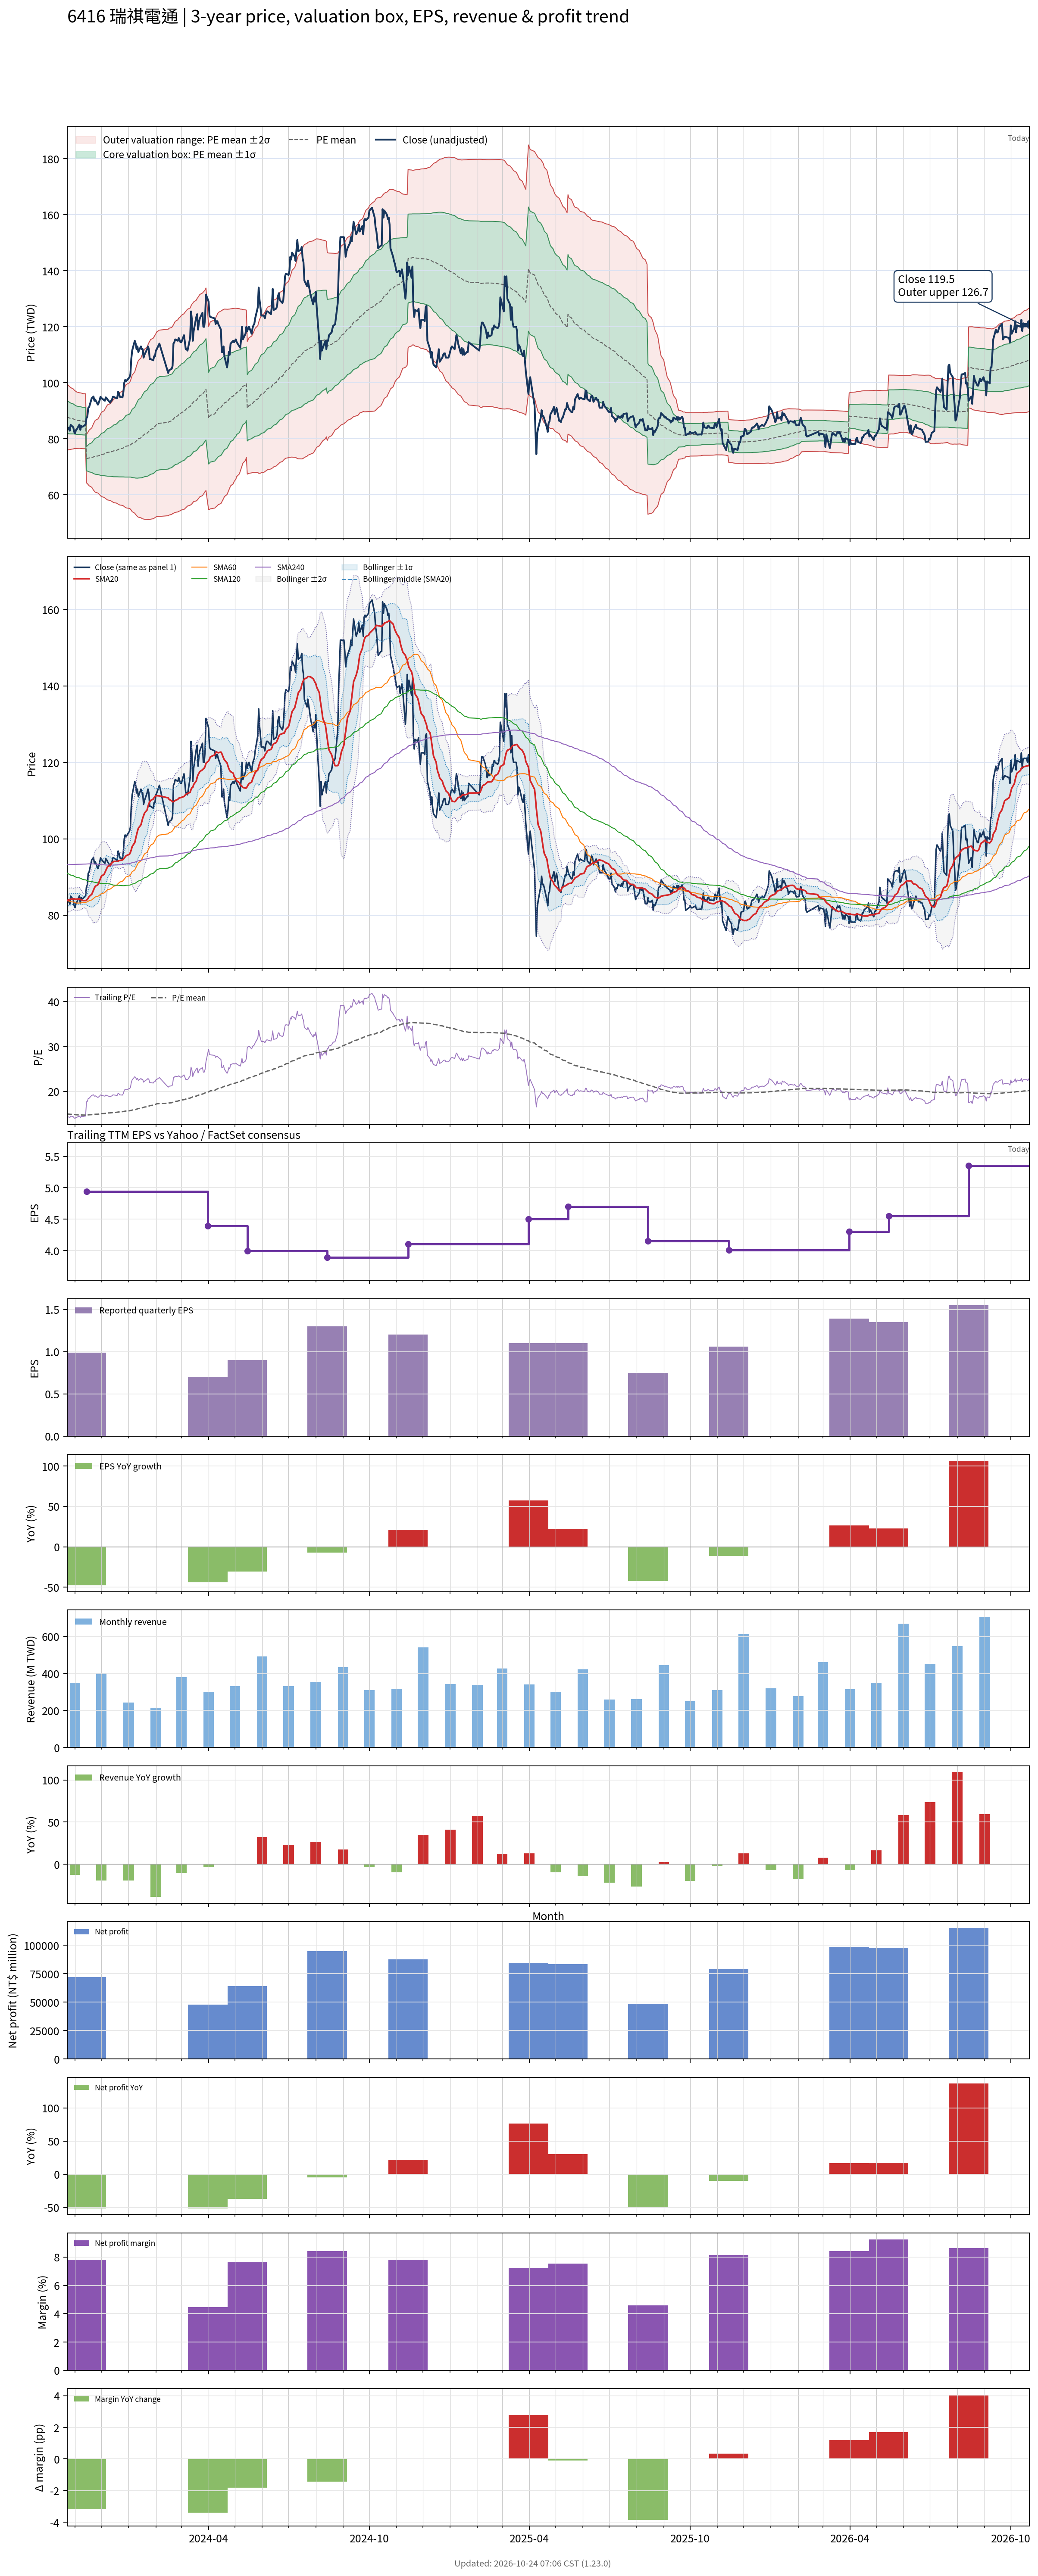

Data behind this chart, as committed beside it:
# chart-version: skill-stock-dynamic-val…
date, close, available_date, period_end, eps, ttm_eps, pe, pe_mean, pe_std, price_m2, price_m1, price_mean, price_p1, price_p2, forward_eps, forward_pe, forward_pe_mean, forward_pe_std, forward_price_m2, forward_price_m1, forward_price_mean, forward_price_p1, forward_price_p2, sma20
2023-10-23, 83, 2023-08-14, 2023-06-30, 1.4, 5.85, 14.19, 15, 1.003, 76.03, 81.9, 87.77, 93.64, 99.5, , , , , , , , , , 83.83
2023-10-24, 83.6, 2023-08-14, 2023-06-30, 1.4, 5.85, 14.29, 14.98, 0.9895, 76.06, 81.85, 87.64, 93.43, 99.22, , , , , , , , , , 83.95
2023-10-25, 84, 2023-08-14, 2023-06-30, 1.4, 5.85, 14.36, 14.96, 0.9723, 76.13, 81.82, 87.51, 93.2, 98.88, , , , , , , , , , 84.06
2023-10-26, 82.9, 2023-08-14, 2023-06-30, 1.4, 5.85, 14.17, 14.94, 0.9583, 76.16, 81.77, 87.37, 92.98, 98.59, , , , , , , , , , 84.05
2023-10-27, 85, 2023-08-14, 2023-06-30, 1.4, 5.85, 14.53, 14.92, 0.9422, 76.24, 81.75, 87.26, 92.77, 98.28, , , , , , , , , , 84.19
2023-10-30, 84.1, 2023-08-14, 2023-06-30, 1.4, 5.85, 14.38, 14.89, 0.9144, 76.41, 81.76, 87.11, 92.46, 97.81, , , , , , , , , , 84.28
2023-10-31, 82.5, 2023-08-14, 2023-06-30, 1.4, 5.85, 14.1, 14.87, 0.8944, 76.5, 81.73, 86.96, 92.2, 97.43, , , , , , , , , , 84.3
2023-11-01, 82, 2023-08-14, 2023-06-30, 1.4, 5.85, 14.02, 14.84, 0.8825, 76.51, 81.67, 86.84, 92, 97.16, , , , , , , , , , 84.22
2023-11-02, 83.1, 2023-08-14, 2023-06-30, 1.4, 5.85, 14.21, 14.82, 0.8712, 76.53, 81.63, 86.72, 91.82, 96.92, , , , , , , , , , 84.2
2023-11-03, 83.4, 2023-08-14, 2023-06-30, 1.4, 5.85, 14.26, 14.81, 0.8619, 76.54, 81.58, 86.62, 91.67, 96.71, , , , , , , , , , 84.22
2023-11-06, 85.1, 2023-08-14, 2023-06-30, 1.4, 5.85, 14.55, 14.79, 0.8481, 76.61, 81.57, 86.53, 91.49, 96.45, , , , , , , , , , 84.31
2023-11-07, 83.2, 2023-08-14, 2023-06-30, 1.4, 5.85, 14.22, 14.78, 0.8489, 76.55, 81.52, 86.48, 91.45, 96.42, , , , , , , , , , 84.12
2023-11-08, 84.6, 2023-08-14, 2023-06-30, 1.4, 5.85, 14.46, 14.78, 0.8472, 76.52, 81.48, 86.44, 91.39, 96.35, , , , , , , , , , 84.08
2023-11-09, 84.3, 2023-08-14, 2023-06-30, 1.4, 5.85, 14.41, 14.76, 0.8438, 76.5, 81.44, 86.37, 91.31, 96.25, , , , , , , , , , 83.97
2023-11-10, 84.4, 2023-08-14, 2023-06-30, 1.4, 5.85, 14.43, 14.75, 0.8401, 76.48, 81.4, 86.31, 91.23, 96.14, , , , , , , , , , 83.83
2023-11-13, 85.1, 2023-08-14, 2023-06-30, 1.4, 5.85, 14.55, 14.75, 0.8374, 76.47, 81.37, 86.27, 91.16, 96.06, , , , , , , , , , 83.84
2023-11-14, 87.4, 2023-11-14, 2023-09-30, 0.99, 4.94, 17.69, 14.76, 0.8755, 64.28, 68.6, 72.93, 77.25, 81.58, , , , , , , , , , 83.94
2023-11-15, 87.9, 2023-11-14, 2023-09-30, 0.99, 4.94, 17.79, 14.78, 0.9123, 63.99, 68.5, 73.01, 77.51, 82.02, , , , , , , , , , 84.13
2023-11-16, 91, 2023-11-14, 2023-09-30, 0.99, 4.94, 18.42, 14.79, 0.958, 63.62, 68.35, 73.08, 77.82, 82.55, , , , , , , , , , 84.47
2023-11-17, 91.3, 2023-11-14, 2023-09-30, 0.99, 4.94, 18.48, 14.81, 1.004, 63.25, 68.21, 73.17, 78.13, 83.09, , , , , , , , , , 84.89
2023-11-20, 94.5, 2023-11-14, 2023-09-30, 0.99, 4.94, 19.13, 14.84, 1.074, 62.69, 67.99, 73.3, 78.6, 83.91, , , , , , , , , , 85.47
2023-11-21, 94.8, 2023-11-14, 2023-09-30, 0.99, 4.94, 19.19, 14.86, 1.138, 62.18, 67.8, 73.42, 79.04, 84.66, , , , , , , , , , 86.03
2023-11-22, 95.1, 2023-11-14, 2023-09-30, 0.99, 4.94, 19.25, 14.89, 1.201, 61.68, 67.61, 73.54, 79.48, 85.41, , , , , , , , , , 86.58
2023-11-23, 93.6, 2023-11-14, 2023-09-30, 0.99, 4.94, 18.95, 14.91, 1.252, 61.3, 67.48, 73.66, 79.84, 86.03, , , , , , , , , , 87.12
2023-11-24, 94, 2023-11-14, 2023-09-30, 0.99, 4.94, 19.03, 14.93, 1.3, 60.92, 67.35, 73.77, 80.19, 86.62, , , , , , , , , , 87.57
2023-11-27, 92.2, 2023-11-14, 2023-09-30, 0.99, 4.94, 18.66, 14.95, 1.338, 60.64, 67.26, 73.87, 80.48, 87.09, , , , , , , , , , 87.97
2023-11-28, 92.9, 2023-11-14, 2023-09-30, 0.99, 4.94, 18.81, 14.97, 1.379, 60.35, 67.16, 73.97, 80.79, 87.6, , , , , , , , , , 88.5
2023-11-29, 93.8, 2023-11-14, 2023-09-30, 0.99, 4.94, 18.99, 15, 1.425, 60.02, 67.06, 74.1, 81.14, 88.18, , , , , , , , , , 89.08
2023-11-30, 95, 2023-11-14, 2023-09-30, 0.99, 4.94, 19.23, 15.03, 1.475, 59.68, 66.96, 74.25, 81.54, 88.83, , , , , , , , , , 89.68
2023-12-01, 94.6, 2023-11-14, 2023-09-30, 0.99, 4.94, 19.15, 15.06, 1.522, 59.37, 66.89, 74.41, 81.93, 89.46, , , , , , , , , , 90.24
2023-12-04, 93.8, 2023-11-14, 2023-09-30, 0.99, 4.94, 18.99, 15.09, 1.564, 59.11, 66.84, 74.56, 82.29, 90.01, , , , , , , , , , 90.67
2023-12-05, 93.6, 2023-11-14, 2023-09-30, 0.99, 4.94, 18.95, 15.13, 1.603, 58.88, 66.8, 74.72, 82.64, 90.56, , , , , , , , , , 91.19
2023-12-06, 94.8, 2023-11-14, 2023-09-30, 0.99, 4.94, 19.19, 15.16, 1.645, 58.62, 66.75, 74.87, 83, 91.13, , , , , , , , , , 91.7
2023-12-07, 94.5, 2023-11-14, 2023-09-30, 0.99, 4.94, 19.13, 15.19, 1.685, 58.39, 66.71, 75.03, 83.36, 91.68, , , , , , , , , , 92.22
2023-12-08, 94, 2023-11-14, 2023-09-30, 0.99, 4.94, 19.03, 15.22, 1.72, 58.17, 66.67, 75.16, 83.66, 92.15, , , , , , , , , , 92.69
2023-12-11, 92.9, 2023-11-14, 2023-09-30, 0.99, 4.94, 18.81, 15.24, 1.748, 58, 66.63, 75.27, 83.9, 92.53, , , , , , , , , , 93.08
2023-12-12, 93.6, 2023-11-14, 2023-09-30, 0.99, 4.94, 18.95, 15.26, 1.777, 57.81, 66.59, 75.37, 84.14, 92.92, , , , , , , , , , 93.39
2023-12-13, 93.9, 2023-11-14, 2023-09-30, 0.99, 4.94, 19.01, 15.28, 1.805, 57.63, 66.55, 75.46, 84.38, 93.3, , , , , , , , , , 93.69
2023-12-14, 95, 2023-11-14, 2023-09-30, 0.99, 4.94, 19.23, 15.3, 1.836, 57.42, 66.5, 75.57, 84.64, 93.71, , , , , , , , , , 93.89
2023-12-15, 95, 2023-11-14, 2023-09-30, 0.99, 4.94, 19.23, 15.33, 1.871, 57.23, 66.47, 75.71, 84.95, 94.19, , , , , , , , , , 94.08
2023-12-18, 94.5, 2023-11-14, 2023-09-30, 0.99, 4.94, 19.13, 15.36, 1.902, 57.06, 66.46, 75.86, 85.26, 94.65, , , , , , , , , , 94.08
2023-12-19, 94.5, 2023-11-14, 2023-09-30, 0.99, 4.94, 19.13, 15.39, 1.933, 56.9, 66.46, 76.01, 85.56, 95.11, , , , , , , , , , 94.06
2023-12-20, 96.8, 2023-11-14, 2023-09-30, 0.99, 4.94, 19.6, 15.42, 1.971, 56.7, 66.44, 76.17, 85.91, 95.65, , , , , , , , , , 94.15
2023-12-21, 96.2, 2023-11-14, 2023-09-30, 0.99, 4.94, 19.47, 15.45, 2.006, 56.52, 66.43, 76.33, 86.24, 96.15, , , , , , , , , , 94.28
2023-12-22, 95, 2023-11-14, 2023-09-30, 0.99, 4.94, 19.23, 15.48, 2.035, 56.37, 66.42, 76.47, 86.52, 96.57, , , , , , , , , , 94.33
2023-12-25, 94.8, 2023-11-14, 2023-09-30, 0.99, 4.94, 19.19, 15.51, 2.062, 56.23, 66.42, 76.6, 86.79, 96.98, , , , , , , , , , 94.46
2023-12-26, 96.7, 2023-11-14, 2023-09-30, 0.99, 4.94, 19.57, 15.54, 2.095, 56.06, 66.41, 76.76, 87.11, 97.46, , , , , , , , , , 94.65
2023-12-27, 100, 2023-11-14, 2023-09-30, 0.99, 4.94, 20.24, 15.58, 2.139, 55.81, 66.38, 76.94, 87.51, 98.07, , , , , , , , , , 94.96
2023-12-28, 101, 2023-11-14, 2023-09-30, 0.99, 4.94, 20.45, 15.62, 2.184, 55.57, 66.36, 77.15, 87.94, 98.73, , , , , , , , , , 95.26
2023-12-29, 100.5, 2023-11-14, 2023-09-30, 0.99, 4.94, 20.34, 15.66, 2.226, 55.36, 66.36, 77.36, 88.36, 99.36, , , , , , , , , , 95.56
2024-01-02, 102, 2023-11-14, 2023-09-30, 0.99, 4.94, 20.65, 15.7, 2.272, 55.13, 66.36, 77.58, 88.8, 100, , , , , , , , , , 95.97
2024-01-03, 103, 2023-11-14, 2023-09-30, 0.99, 4.94, 20.85, 15.75, 2.32, 54.89, 66.35, 77.81, 89.27, 100.7, , , , , , , , , , 96.44
2024-01-04, 108.5, 2023-11-14, 2023-09-30, 0.99, 4.94, 21.96, 15.81, 2.388, 54.49, 66.28, 78.08, 89.88, 101.7, , , , , , , , , , 97.12
2024-01-05, 111.5, 2023-11-14, 2023-09-30, 0.99, 4.94, 22.57, 15.86, 2.466, 54, 66.18, 78.36, 90.55, 102.7, , , , , , , , , , 97.97
2024-01-08, 115, 2023-11-14, 2023-09-30, 0.99, 4.94, 23.28, 15.93, 2.557, 53.43, 66.06, 78.69, 91.32, 104, , , , , , , , , , 99.02
2024-01-09, 114, 2023-11-14, 2023-09-30, 0.99, 4.94, 23.08, 16, 2.638, 52.96, 65.99, 79.02, 92.05, 105.1, , , , , , , , , , 100.1
2024-01-10, 112, 2023-11-14, 2023-09-30, 0.99, 4.94, 22.67, 16.06, 2.705, 52.61, 65.97, 79.34, 92.7, 106.1, , , , , , , , , , 101
2024-01-11, 113, 2023-11-14, 2023-09-30, 0.99, 4.94, 22.87, 16.13, 2.774, 52.26, 65.96, 79.66, 93.37, 107.1, , , , , , , , , , 102
2024-01-12, 111, 2023-11-14, 2023-09-30, 0.99, 4.94, 22.47, 16.19, 2.83, 52.03, 66.01, 79.99, 93.97, 107.9, , , , , , , , , , 102.8
... 670 more rows
